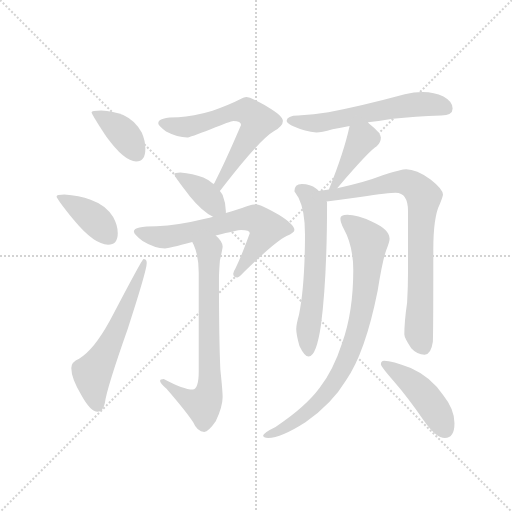
t = 0.00 s
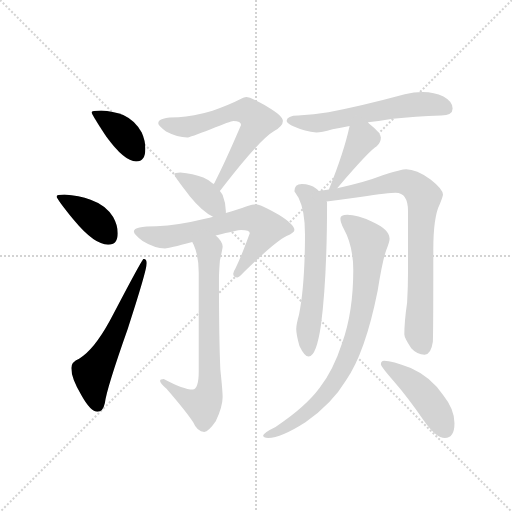
t = 1.94 s
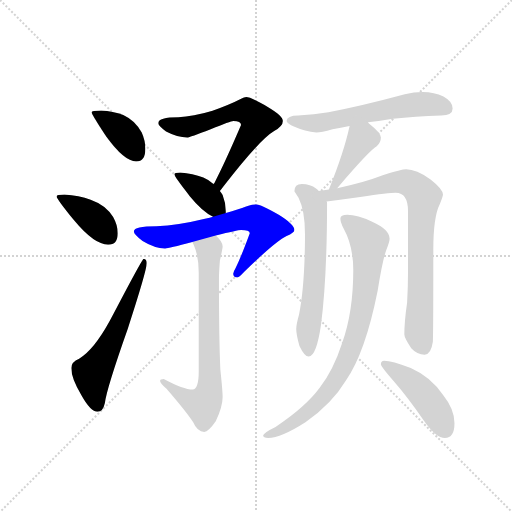
t = 3.89 s
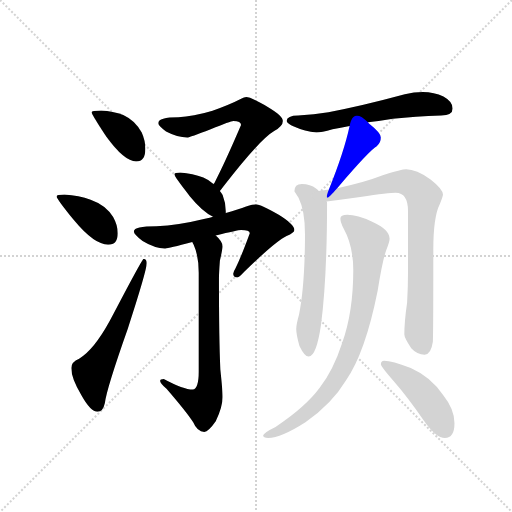
t = 5.83 s
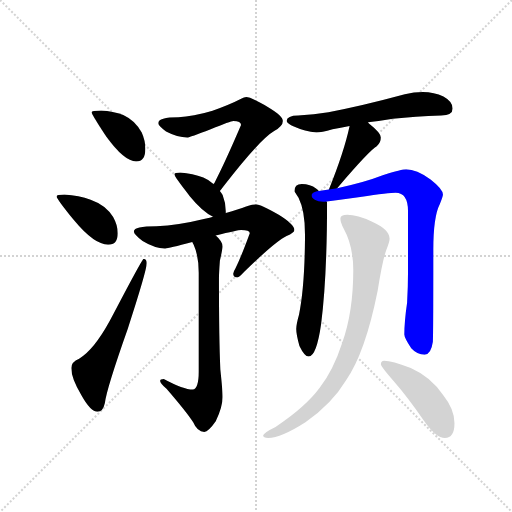
t = 7.77 s
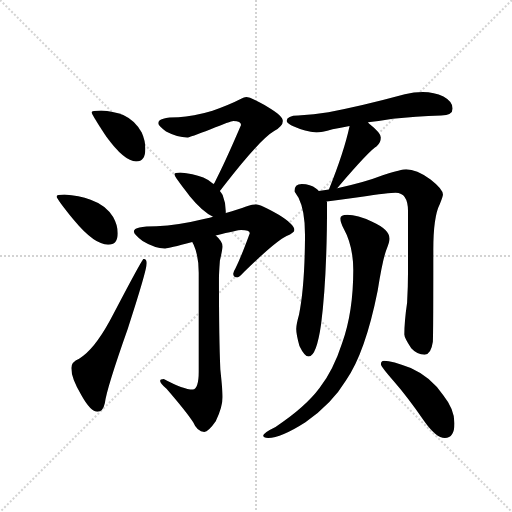
t = 9.71 s

The animated SVG that drew these frames (rendered in a browser with its animation timeline set to each time). Animation: 13 CSS @keyframes rules; one cycle of 9.71 s.

<svg version="1.1" viewBox="0 0 1024 1024" xmlns="http://www.w3.org/2000/svg">
  <g stroke="lightgray" stroke-dasharray="1,1" stroke-width="1" transform="scale(4, 4)">
    <line x1="0" y1="0" x2="256" y2="256"></line>
    <line x1="256" y1="0" x2="0" y2="256"></line>
    <line x1="128" y1="0" x2="128" y2="256"></line>
    <line x1="0" y1="128" x2="256" y2="128"></line>
  </g>
  <g transform="scale(0.92, -0.92) translate(60, -850)">
    <style type="text/css">
      
        @keyframes keyframes0 {
          from {
            stroke: blue;
            stroke-dashoffset: 388;
            stroke-width: 128;
          }
          56% {
            animation-timing-function: step-end;
            stroke: blue;
            stroke-dashoffset: 0;
            stroke-width: 128;
          }
          to {
            stroke: black;
            stroke-width: 1024;
          }
        }
        #make-me-a-hanzi-animation-0 {
          animation: keyframes0 0.5657552083333334s both;
          animation-delay: 0s;
          animation-timing-function: linear;
        }
      
        @keyframes keyframes1 {
          from {
            stroke: blue;
            stroke-dashoffset: 397;
            stroke-width: 128;
          }
          56% {
            animation-timing-function: step-end;
            stroke: blue;
            stroke-dashoffset: 0;
            stroke-width: 128;
          }
          to {
            stroke: black;
            stroke-width: 1024;
          }
        }
        #make-me-a-hanzi-animation-1 {
          animation: keyframes1 0.5730794270833334s both;
          animation-delay: 0.5657552083333334s;
          animation-timing-function: linear;
        }
      
        @keyframes keyframes2 {
          from {
            stroke: blue;
            stroke-dashoffset: 596;
            stroke-width: 128;
          }
          66% {
            animation-timing-function: step-end;
            stroke: blue;
            stroke-dashoffset: 0;
            stroke-width: 128;
          }
          to {
            stroke: black;
            stroke-width: 1024;
          }
        }
        #make-me-a-hanzi-animation-2 {
          animation: keyframes2 0.7350260416666666s both;
          animation-delay: 1.1388346354166667s;
          animation-timing-function: linear;
        }
      
        @keyframes keyframes3 {
          from {
            stroke: blue;
            stroke-dashoffset: 646;
            stroke-width: 128;
          }
          68% {
            animation-timing-function: step-end;
            stroke: blue;
            stroke-dashoffset: 0;
            stroke-width: 128;
          }
          to {
            stroke: black;
            stroke-width: 1024;
          }
        }
        #make-me-a-hanzi-animation-3 {
          animation: keyframes3 0.7757161458333334s both;
          animation-delay: 1.8738606770833335s;
          animation-timing-function: linear;
        }
      
        @keyframes keyframes4 {
          from {
            stroke: blue;
            stroke-dashoffset: 384;
            stroke-width: 128;
          }
          56% {
            animation-timing-function: step-end;
            stroke: blue;
            stroke-dashoffset: 0;
            stroke-width: 128;
          }
          to {
            stroke: black;
            stroke-width: 1024;
          }
        }
        #make-me-a-hanzi-animation-4 {
          animation: keyframes4 0.5625s both;
          animation-delay: 2.649576822916667s;
          animation-timing-function: linear;
        }
      
        @keyframes keyframes5 {
          from {
            stroke: blue;
            stroke-dashoffset: 670;
            stroke-width: 128;
          }
          69% {
            animation-timing-function: step-end;
            stroke: blue;
            stroke-dashoffset: 0;
            stroke-width: 128;
          }
          to {
            stroke: black;
            stroke-width: 1024;
          }
        }
        #make-me-a-hanzi-animation-5 {
          animation: keyframes5 0.7952473958333334s both;
          animation-delay: 3.212076822916667s;
          animation-timing-function: linear;
        }
      
        @keyframes keyframes6 {
          from {
            stroke: blue;
            stroke-dashoffset: 730;
            stroke-width: 128;
          }
          70% {
            animation-timing-function: step-end;
            stroke: blue;
            stroke-dashoffset: 0;
            stroke-width: 128;
          }
          to {
            stroke: black;
            stroke-width: 1024;
          }
        }
        #make-me-a-hanzi-animation-6 {
          animation: keyframes6 0.8440755208333334s both;
          animation-delay: 4.00732421875s;
          animation-timing-function: linear;
        }
      
        @keyframes keyframes7 {
          from {
            stroke: blue;
            stroke-dashoffset: 598;
            stroke-width: 128;
          }
          66% {
            animation-timing-function: step-end;
            stroke: blue;
            stroke-dashoffset: 0;
            stroke-width: 128;
          }
          to {
            stroke: black;
            stroke-width: 1024;
          }
        }
        #make-me-a-hanzi-animation-7 {
          animation: keyframes7 0.7366536458333334s both;
          animation-delay: 4.851399739583333s;
          animation-timing-function: linear;
        }
      
        @keyframes keyframes8 {
          from {
            stroke: blue;
            stroke-dashoffset: 411;
            stroke-width: 128;
          }
          57% {
            animation-timing-function: step-end;
            stroke: blue;
            stroke-dashoffset: 0;
            stroke-width: 128;
          }
          to {
            stroke: black;
            stroke-width: 1024;
          }
        }
        #make-me-a-hanzi-animation-8 {
          animation: keyframes8 0.58447265625s both;
          animation-delay: 5.588053385416666s;
          animation-timing-function: linear;
        }
      
        @keyframes keyframes9 {
          from {
            stroke: blue;
            stroke-dashoffset: 624;
            stroke-width: 128;
          }
          67% {
            animation-timing-function: step-end;
            stroke: blue;
            stroke-dashoffset: 0;
            stroke-width: 128;
          }
          to {
            stroke: black;
            stroke-width: 1024;
          }
        }
        #make-me-a-hanzi-animation-9 {
          animation: keyframes9 0.7578125s both;
          animation-delay: 6.172526041666666s;
          animation-timing-function: linear;
        }
      
        @keyframes keyframes10 {
          from {
            stroke: blue;
            stroke-dashoffset: 824;
            stroke-width: 128;
          }
          73% {
            animation-timing-function: step-end;
            stroke: blue;
            stroke-dashoffset: 0;
            stroke-width: 128;
          }
          to {
            stroke: black;
            stroke-width: 1024;
          }
        }
        #make-me-a-hanzi-animation-10 {
          animation: keyframes10 0.9205729166666666s both;
          animation-delay: 6.930338541666666s;
          animation-timing-function: linear;
        }
      
        @keyframes keyframes11 {
          from {
            stroke: blue;
            stroke-dashoffset: 837;
            stroke-width: 128;
          }
          73% {
            animation-timing-function: step-end;
            stroke: blue;
            stroke-dashoffset: 0;
            stroke-width: 128;
          }
          to {
            stroke: black;
            stroke-width: 1024;
          }
        }
        #make-me-a-hanzi-animation-11 {
          animation: keyframes11 0.93115234375s both;
          animation-delay: 7.850911458333333s;
          animation-timing-function: linear;
        }
      
        @keyframes keyframes12 {
          from {
            stroke: blue;
            stroke-dashoffset: 454;
            stroke-width: 128;
          }
          60% {
            animation-timing-function: step-end;
            stroke: blue;
            stroke-dashoffset: 0;
            stroke-width: 128;
          }
          to {
            stroke: black;
            stroke-width: 1024;
          }
        }
        #make-me-a-hanzi-animation-12 {
          animation: keyframes12 0.6194661458333334s both;
          animation-delay: 8.782063802083332s;
          animation-timing-function: linear;
        }
      
    </style>
    
      <path d="M 160 610 Q 139 610 139 606 Q 139 602 171 553 Q 210 499 236 499 Q 256 499 256 526 Q 256 545 248 562 Q 234 588 208 600 Q 186 609 160 610 Z" fill="lightgray"></path>
    
      <path d="M 80 427 Q 63 427 63 423 Q 63 418 101 371 Q 145 318 175 318 Q 196 318 196 343 Q 196 360 186 378 Q 171 404 137 416 Q 112 425 80 427 Z" fill="lightgray"></path>
    
      <path d="M 252 287 Q 249 287 179 153 Q 144 89 112 70 Q 95 63 95 50 Q 95 27 117 -9 Q 137 -45 152 -45 Q 164 -45 168 -26 Q 172 6 218 136 Q 259 262 259 278 Q 259 287 252 287 Z" fill="lightgray"></path>
    
      <path d="M 475 639 Q 472 639 462 634 Q 441 623 402 609 Q 359 596 328 595 Q 284 595 284 582 Q 284 577 301 564 Q 326 551 347 551 Q 352 551 398 569 Q 442 587 447 587 Q 464 587 464 578 Q 428 494 407 454 Q 406 452 404 450 C 389 424 399 412 418 435 Q 421 438 426 445 Q 505 547 536 565 Q 555 576 555 587 Q 555 598 523 617 Q 486 639 475 639 Z" fill="lightgray"></path>
    
      <path d="M 404 450 Q 396 458 382 464 Q 359 473 332 475 Q 319 475 319 471 Q 319 466 353 423 Q 380 390 403 379 C 430 365 431 364 431 387 L 431 391 Q 431 408 424 426 Q 422 430 418 435 L 404 450 Z" fill="lightgray"></path>
    
      <path d="M 403 379 Q 396 377 388 375 Q 327 360 280 358 Q 231 358 231 347 Q 231 341 250 326 Q 276 310 299 310 Q 306 310 358 324 L 409 338 Q 457 350 464 350 Q 483 350 483 343 Q 464 291 452 267 Q 447 259 447 255 Q 447 247 456 247 Q 460 247 471 259 Q 537 324 563 337 Q 580 344 580 350 Q 580 362 546 383 Q 507 406 496 406 Q 490 406 475 401 Q 459 395 431 387 L 403 379 Z" fill="lightgray"></path>
    
      <path d="M 358 324 Q 359 322 361 318 Q 372 294 372 257 L 372 42 Q 372 5 359 3 Q 339 3 296 26 Q 288 26 288 22 Q 288 17 302 5 Q 346 -46 360 -68 Q 369 -89 384 -89 Q 393 -89 409 -66 Q 424 -34 424 -13 Q 424 0 419 47 Q 416 112 416 245 Q 416 256 418 283 Q 424 310 424 314 Q 424 325 409 338 C 389 360 346 351 358 324 Z" fill="lightgray"></path>
    
      <path d="M 859 650 Q 840 650 820 645 Q 724 619 654 606 Q 623 601 588 599 Q 564 599 563 587 Q 565 581 579 575 Q 603 564 628 562 Q 638 562 663 569 Q 680 572 700 576 L 740 584 Q 764 587 794 592 Q 842 597 899 599 Q 924 599 924 614 Q 924 629 904 640 Q 884 650 859 650 Z" fill="lightgray"></path>
    
      <path d="M 700 576 Q 688 520 655 438 C 644 410 653 418 673 441 Q 744 524 759 532 Q 768 540 768 551 Q 768 561 744 580 Q 742 581 740 584 C 719 605 706 605 700 576 Z" fill="lightgray"></path>
    
      <path d="M 633 435 Q 631 437 627 440 Q 615 450 596 450 Q 580 450 580 434 Q 581 432 589 420 Q 603 392 603 341 L 603 328 Q 602 225 590 166 Q 584 145 584 135 Q 584 123 591 98 Q 602 75 611 75 Q 628 75 638 145 Q 651 246 651 410 L 650 412 L 633 435 Z" fill="lightgray"></path>
    
      <path d="M 655 438 Q 644 436 633 435 C 603 431 620 408 650 412 Q 672 415 723 422 Q 787 431 800 431 Q 827 431 827 391 L 827 259 Q 827 228 825 192 Q 819 151 819 123 Q 819 116 834 93 Q 847 79 863 79 Q 877 79 881 107 Q 882 129 882 307 Q 882 379 896 406 Q 903 423 903 427 Q 903 439 876 460 Q 845 482 823 482 Q 814 482 772 469 Q 731 453 673 441 L 655 438 Z" fill="lightgray"></path>
    
      <path d="M 695 383 Q 680 383 680 375 Q 680 367 687 353 Q 708 315 708 263 Q 708 172 684 105 Q 665 46 635 7 Q 604 -35 539 -78 Q 512 -91 512 -97 Q 512 -102 523 -102 Q 551 -102 604 -68 Q 662 -27 692 23 Q 734 83 761 218 Q 772 287 780 307 Q 787 325 787 331 Q 787 351 749 368 Q 717 383 695 383 Z" fill="lightgray"></path>
    
      <path d="M 775 66 Q 768 66 768 58 Q 768 53 797 20 Q 825 -12 862 -65 Q 888 -102 907 -102 Q 928 -102 928 -70 Q 928 -40 904 -10 Q 878 30 833 50 Q 792 66 775 66 Z" fill="lightgray"></path>
    
    
      <clipPath id="make-me-a-hanzi-clip-0">
        <path d="M 160 610 Q 139 610 139 606 Q 139 602 171 553 Q 210 499 236 499 Q 256 499 256 526 Q 256 545 248 562 Q 234 588 208 600 Q 186 609 160 610 Z"></path>
      </clipPath>
      <path clip-path="url(#make-me-a-hanzi-clip-0)" d="M 143 605 L 199 569 L 237 516" fill="none" id="make-me-a-hanzi-animation-0" stroke-dasharray="260 520" stroke-linecap="round"></path>
    
      <clipPath id="make-me-a-hanzi-clip-1">
        <path d="M 80 427 Q 63 427 63 423 Q 63 418 101 371 Q 145 318 175 318 Q 196 318 196 343 Q 196 360 186 378 Q 171 404 137 416 Q 112 425 80 427 Z"></path>
      </clipPath>
      <path clip-path="url(#make-me-a-hanzi-clip-1)" d="M 67 422 L 142 377 L 177 336" fill="none" id="make-me-a-hanzi-animation-1" stroke-dasharray="269 538" stroke-linecap="round"></path>
    
      <clipPath id="make-me-a-hanzi-clip-2">
        <path d="M 252 287 Q 249 287 179 153 Q 144 89 112 70 Q 95 63 95 50 Q 95 27 117 -9 Q 137 -45 152 -45 Q 164 -45 168 -26 Q 172 6 218 136 Q 259 262 259 278 Q 259 287 252 287 Z"></path>
      </clipPath>
      <path clip-path="url(#make-me-a-hanzi-clip-2)" d="M 152 -31 L 140 38 L 184 110 L 255 282" fill="none" id="make-me-a-hanzi-animation-2" stroke-dasharray="468 936" stroke-linecap="round"></path>
    
      <clipPath id="make-me-a-hanzi-clip-3">
        <path d="M 475 639 Q 472 639 462 634 Q 441 623 402 609 Q 359 596 328 595 Q 284 595 284 582 Q 284 577 301 564 Q 326 551 347 551 Q 352 551 398 569 Q 442 587 447 587 Q 464 587 464 578 Q 428 494 407 454 Q 406 452 404 450 C 389 424 399 412 418 435 Q 421 438 426 445 Q 505 547 536 565 Q 555 576 555 587 Q 555 598 523 617 Q 486 639 475 639 Z"></path>
      </clipPath>
      <path clip-path="url(#make-me-a-hanzi-clip-3)" d="M 292 582 L 345 574 L 443 606 L 469 609 L 477 609 L 497 592 L 497 577 L 417 451 L 419 443" fill="none" id="make-me-a-hanzi-animation-3" stroke-dasharray="518 1036" stroke-linecap="round"></path>
    
      <clipPath id="make-me-a-hanzi-clip-4">
        <path d="M 404 450 Q 396 458 382 464 Q 359 473 332 475 Q 319 475 319 471 Q 319 466 353 423 Q 380 390 403 379 C 430 365 431 364 431 387 L 431 391 Q 431 408 424 426 Q 422 430 418 435 L 404 450 Z"></path>
      </clipPath>
      <path clip-path="url(#make-me-a-hanzi-clip-4)" d="M 326 471 L 382 432 L 423 389" fill="none" id="make-me-a-hanzi-animation-4" stroke-dasharray="256 512" stroke-linecap="round"></path>
    
      <clipPath id="make-me-a-hanzi-clip-5">
        <path d="M 403 379 Q 396 377 388 375 Q 327 360 280 358 Q 231 358 231 347 Q 231 341 250 326 Q 276 310 299 310 Q 306 310 358 324 L 409 338 Q 457 350 464 350 Q 483 350 483 343 Q 464 291 452 267 Q 447 259 447 255 Q 447 247 456 247 Q 460 247 471 259 Q 537 324 563 337 Q 580 344 580 350 Q 580 362 546 383 Q 507 406 496 406 Q 490 406 475 401 Q 459 395 431 387 L 403 379 Z"></path>
      </clipPath>
      <path clip-path="url(#make-me-a-hanzi-clip-5)" d="M 238 346 L 295 334 L 462 373 L 497 374 L 520 354 L 455 255" fill="none" id="make-me-a-hanzi-animation-5" stroke-dasharray="542 1084" stroke-linecap="round"></path>
    
      <clipPath id="make-me-a-hanzi-clip-6">
        <path d="M 358 324 Q 359 322 361 318 Q 372 294 372 257 L 372 42 Q 372 5 359 3 Q 339 3 296 26 Q 288 26 288 22 Q 288 17 302 5 Q 346 -46 360 -68 Q 369 -89 384 -89 Q 393 -89 409 -66 Q 424 -34 424 -13 Q 424 0 419 47 Q 416 112 416 245 Q 416 256 418 283 Q 424 310 424 314 Q 424 325 409 338 C 389 360 346 351 358 324 Z"></path>
      </clipPath>
      <path clip-path="url(#make-me-a-hanzi-clip-6)" d="M 365 324 L 396 299 L 395 0 L 381 -30 L 350 -19 L 294 21" fill="none" id="make-me-a-hanzi-animation-6" stroke-dasharray="602 1204" stroke-linecap="round"></path>
    
      <clipPath id="make-me-a-hanzi-clip-7">
        <path d="M 859 650 Q 840 650 820 645 Q 724 619 654 606 Q 623 601 588 599 Q 564 599 563 587 Q 565 581 579 575 Q 603 564 628 562 Q 638 562 663 569 Q 680 572 700 576 L 740 584 Q 764 587 794 592 Q 842 597 899 599 Q 924 599 924 614 Q 924 629 904 640 Q 884 650 859 650 Z"></path>
      </clipPath>
      <path clip-path="url(#make-me-a-hanzi-clip-7)" d="M 571 588 L 630 582 L 854 624 L 908 615" fill="none" id="make-me-a-hanzi-animation-7" stroke-dasharray="470 940" stroke-linecap="round"></path>
    
      <clipPath id="make-me-a-hanzi-clip-8">
        <path d="M 700 576 Q 688 520 655 438 C 644 410 653 418 673 441 Q 744 524 759 532 Q 768 540 768 551 Q 768 561 744 580 Q 742 581 740 584 C 719 605 706 605 700 576 Z"></path>
      </clipPath>
      <path clip-path="url(#make-me-a-hanzi-clip-8)" d="M 735 575 L 733 554 L 676 455 L 658 446" fill="none" id="make-me-a-hanzi-animation-8" stroke-dasharray="283 566" stroke-linecap="round"></path>
    
      <clipPath id="make-me-a-hanzi-clip-9">
        <path d="M 633 435 Q 631 437 627 440 Q 615 450 596 450 Q 580 450 580 434 Q 581 432 589 420 Q 603 392 603 341 L 603 328 Q 602 225 590 166 Q 584 145 584 135 Q 584 123 591 98 Q 602 75 611 75 Q 628 75 638 145 Q 651 246 651 410 L 650 412 L 633 435 Z"></path>
      </clipPath>
      <path clip-path="url(#make-me-a-hanzi-clip-9)" d="M 590 437 L 615 420 L 626 382 L 626 279 L 609 124 L 611 85" fill="none" id="make-me-a-hanzi-animation-9" stroke-dasharray="496 992" stroke-linecap="round"></path>
    
      <clipPath id="make-me-a-hanzi-clip-10">
        <path d="M 655 438 Q 644 436 633 435 C 603 431 620 408 650 412 Q 672 415 723 422 Q 787 431 800 431 Q 827 431 827 391 L 827 259 Q 827 228 825 192 Q 819 151 819 123 Q 819 116 834 93 Q 847 79 863 79 Q 877 79 881 107 Q 882 129 882 307 Q 882 379 896 406 Q 903 423 903 427 Q 903 439 876 460 Q 845 482 823 482 Q 814 482 772 469 Q 731 453 673 441 L 655 438 Z"></path>
      </clipPath>
      <path clip-path="url(#make-me-a-hanzi-clip-10)" d="M 639 431 L 654 425 L 694 430 L 817 455 L 832 451 L 861 423 L 850 128 L 862 95" fill="none" id="make-me-a-hanzi-animation-10" stroke-dasharray="696 1392" stroke-linecap="round"></path>
    
      <clipPath id="make-me-a-hanzi-clip-11">
        <path d="M 695 383 Q 680 383 680 375 Q 680 367 687 353 Q 708 315 708 263 Q 708 172 684 105 Q 665 46 635 7 Q 604 -35 539 -78 Q 512 -91 512 -97 Q 512 -102 523 -102 Q 551 -102 604 -68 Q 662 -27 692 23 Q 734 83 761 218 Q 772 287 780 307 Q 787 325 787 331 Q 787 351 749 368 Q 717 383 695 383 Z"></path>
      </clipPath>
      <path clip-path="url(#make-me-a-hanzi-clip-11)" d="M 691 372 L 742 325 L 731 193 L 705 95 L 672 27 L 637 -19 L 589 -62 L 518 -98" fill="none" id="make-me-a-hanzi-animation-11" stroke-dasharray="709 1418" stroke-linecap="round"></path>
    
      <clipPath id="make-me-a-hanzi-clip-12">
        <path d="M 775 66 Q 768 66 768 58 Q 768 53 797 20 Q 825 -12 862 -65 Q 888 -102 907 -102 Q 928 -102 928 -70 Q 928 -40 904 -10 Q 878 30 833 50 Q 792 66 775 66 Z"></path>
      </clipPath>
      <path clip-path="url(#make-me-a-hanzi-clip-12)" d="M 776 58 L 849 6 L 888 -44 L 908 -84" fill="none" id="make-me-a-hanzi-animation-12" stroke-dasharray="326 652" stroke-linecap="round"></path>
    
  </g>
</svg>
